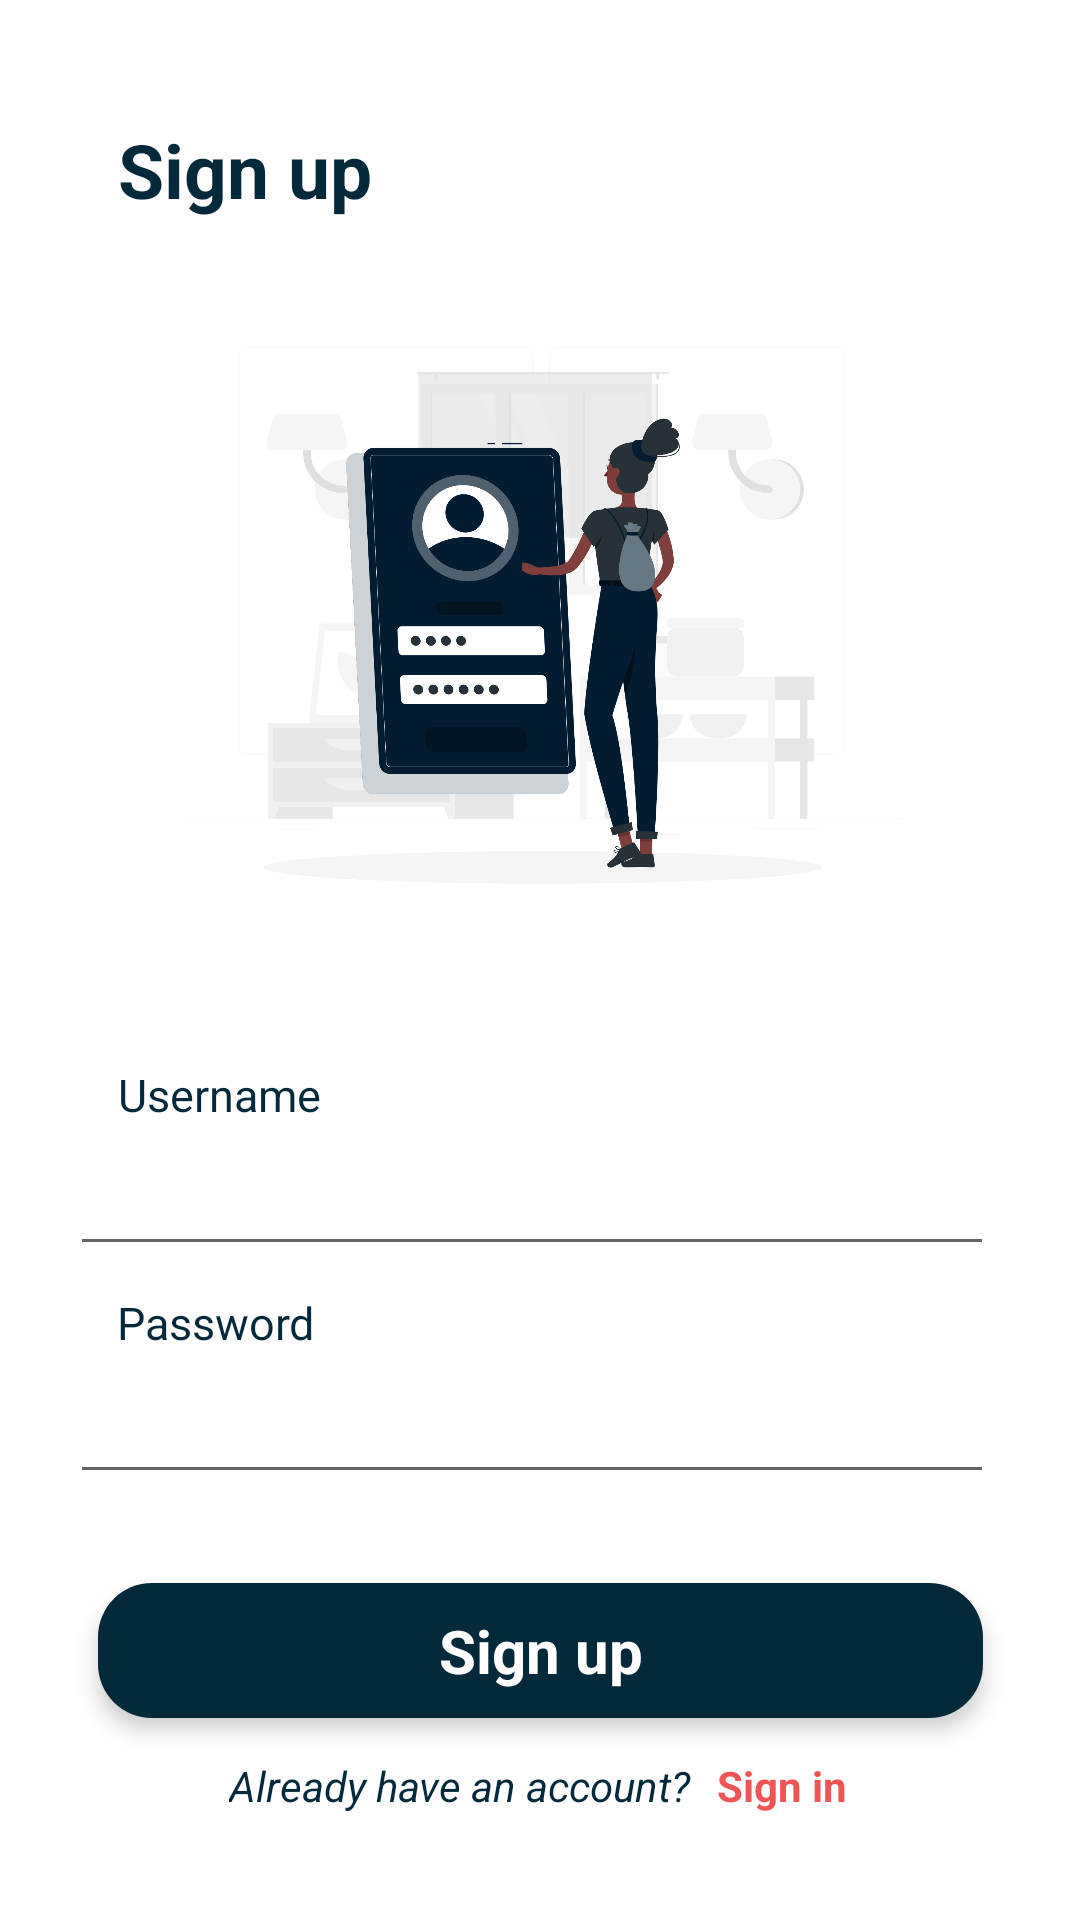

Here is an Android app screen rendered from its layout file. Give the layout XML and the strings, colors and styles it references.
<!-- AndroidManifest.xml: application theme Theme.EFoodCourtApp -->
<!-- res/layout/activity_register.xml -->
<?xml version="1.0" encoding="utf-8"?>
<androidx.constraintlayout.widget.ConstraintLayout xmlns:android="http://schemas.android.com/apk/res/android"
    xmlns:app="http://schemas.android.com/apk/res-auto"
    xmlns:tools="http://schemas.android.com/tools"
    android:layout_width="match_parent"
    android:layout_height="match_parent"
    tools:context=".Activity.Register_Activity"
    android:background="@color/white"
    tools:layout_editor_absoluteX="12dp"
    tools:layout_editor_absoluteY="0dp">

    <TextView
        android:id="@+id/judulRegister"
        android:layout_width="wrap_content"
        android:layout_height="wrap_content"
        android:layout_marginTop="8dp"
        android:layout_marginBottom="24dp"
        android:text="Sign up"
        android:textSize="25sp"
        android:textColor="#04293A"
        android:textStyle="bold"
        app:layout_constraintBottom_toBottomOf="parent"
        app:layout_constraintEnd_toEndOf="parent"
        app:layout_constraintHorizontal_bias="0.143"
        app:layout_constraintStart_toStartOf="parent"
        app:layout_constraintTop_toTopOf="parent"
        app:layout_constraintVertical_bias="0.055" />

    <ImageView
        android:id="@+id/imageRegister"
        android:layout_width="404dp"
        android:layout_height="240dp"
        android:src="@drawable/register"
        app:layout_constraintVertical_bias="0.049"
        app:layout_constraintBottom_toBottomOf="parent"
        app:layout_constraintEnd_toEndOf="parent"
        app:layout_constraintHorizontal_bias="0.489"
        app:layout_constraintStart_toStartOf="parent"
        app:layout_constraintTop_toBottomOf="@+id/judulRegister" />

    <TextView
        android:id="@+id/textUsername"
        android:layout_width="wrap_content"
        android:layout_height="wrap_content"
        android:text="Username"
        android:textSize="15sp"
        android:textColor="#04293A"
        app:layout_constraintBottom_toBottomOf="parent"
        app:layout_constraintEnd_toEndOf="parent"
        app:layout_constraintHorizontal_bias="0.135"
        app:layout_constraintStart_toStartOf="parent"
        app:layout_constraintTop_toBottomOf="@+id/imageRegister"
        app:layout_constraintVertical_bias="0.087" />

    <EditText
        android:id="@+id/inputUsername"
        android:layout_width="308dp"
        android:layout_height="47dp"
        android:ems="10"
        android:inputType="text"
        app:layout_constraintBottom_toBottomOf="parent"
        app:layout_constraintEnd_toEndOf="parent"
        app:layout_constraintHorizontal_bias="0.446"
        app:layout_constraintStart_toStartOf="parent"
        app:layout_constraintTop_toBottomOf="@+id/textUsername"
        app:layout_constraintVertical_bias="0.0"
        tools:ignore="SpeakableTextPresentCheck,TouchTargetSizeCheck" />

    <TextView
        android:id="@+id/textPassword"
        android:layout_width="wrap_content"
        android:layout_height="wrap_content"
        android:text="Password"
        android:textColor="#04293A"
        android:textSize="15sp"
        app:layout_constraintBottom_toBottomOf="parent"
        app:layout_constraintEnd_toEndOf="parent"
        app:layout_constraintHorizontal_bias="0.133"
        app:layout_constraintStart_toStartOf="parent"
        app:layout_constraintTop_toBottomOf="@+id/inputUsername"
        app:layout_constraintVertical_bias="0.044" />

    <EditText
        android:id="@+id/inputPassword"
        android:layout_width="308dp"
        android:layout_height="47dp"
        android:ems="10"
        android:inputType="textPassword"
        app:layout_constraintBottom_toBottomOf="parent"
        app:layout_constraintEnd_toEndOf="parent"
        app:layout_constraintHorizontal_bias="0.446"
        app:layout_constraintStart_toStartOf="parent"
        app:layout_constraintTop_toBottomOf="@+id/textPassword"
        app:layout_constraintVertical_bias="0.0"
        tools:ignore="TouchTargetSizeCheck,SpeakableTextPresentCheck" />

    <androidx.constraintlayout.widget.ConstraintLayout
        android:id="@+id/btnRegister"
        android:layout_width="295dp"
        android:layout_height="45dp"
        android:layout_marginBottom="10dp"
        android:background="@drawable/dark_button"
        android:elevation="4dp"
        app:layout_constraintBottom_toBottomOf="parent"
        app:layout_constraintEnd_toEndOf="parent"
        app:layout_constraintStart_toStartOf="parent"
        app:layout_constraintTop_toBottomOf="@+id/inputPassword"
        app:layout_constraintVertical_bias="0.34">

        <TextView
            android:id="@+id/textRegister"
            android:layout_width="wrap_content"
            android:layout_height="wrap_content"
            android:text="Sign up"
            android:textColor="#FFFFFF"
            android:textSize="20sp"
            android:textStyle="bold"
            app:layout_constraintBottom_toBottomOf="parent"
            app:layout_constraintEnd_toEndOf="parent"
            app:layout_constraintStart_toStartOf="parent"
            app:layout_constraintTop_toTopOf="parent" />

    </androidx.constraintlayout.widget.ConstraintLayout>

    <TextView
        android:id="@+id/textLogin"
        android:layout_width="wrap_content"
        android:layout_height="wrap_content"
        android:text="Already have an account?"
        android:textStyle="italic"
        android:textColor="#04293A"
        app:layout_constraintBottom_toBottomOf="parent"
        app:layout_constraintEnd_toEndOf="parent"
        app:layout_constraintHorizontal_bias="0.371"
        app:layout_constraintStart_toStartOf="parent"
        app:layout_constraintTop_toBottomOf="@+id/btnRegister"
        app:layout_constraintVertical_bias="0.27" />

    <TextView
        android:id="@+id/loginBtn"
        android:layout_width="wrap_content"
        android:layout_height="wrap_content"
        android:text="Sign in"
        android:textColor="#F05454"
        android:textStyle="bold"
        app:layout_constraintBottom_toBottomOf="parent"
        app:layout_constraintEnd_toEndOf="parent"
        app:layout_constraintHorizontal_bias="0.099"
        app:layout_constraintStart_toEndOf="@+id/textLogin"
        app:layout_constraintTop_toBottomOf="@+id/btnRegister"
        app:layout_constraintVertical_bias="0.27" />

</androidx.constraintlayout.widget.ConstraintLayout>
<!-- resources referenced by this layout -->
<resources>
  <!-- drawable dark_button (drawable) -->
  <?xml version="1.0" encoding="utf-8"?>
  <selector xmlns:android="http://schemas.android.com/apk/res/android">
  <item>
      <shape android:shape="rectangle">
          <solid android:color="#04293A"/>
          <corners android:radius="18dp"/>
      </shape>
  </item>
  </selector>
  <!-- drawable register: png bitmap (drawable-hdpi, 287395 bytes) -->
  <style name="Theme.EFoodCourtApp" parent="Theme.MaterialComponents.DayNight.DarkActionBar">
          
          <item name="colorPrimary">#04293A</item>
          <item name="colorPrimaryVariant">#04293A</item>
          <item name="colorOnPrimary">@color/white</item>
          
          <item name="colorSecondary">@color/teal_200</item>
          <item name="colorSecondaryVariant">@color/teal_700</item>
          <item name="colorOnSecondary">@color/black</item>
          
          <item name="android:statusBarColor" tools:targetApi="l">?attr/colorPrimaryVariant</item>
          
      </style>
  <!-- not gathered from this repository: default colours our renderer supplied (Android Studio template values) -->
  <color name="teal_200">#FF03DAC5</color>
  <color name="teal_700">#FF018786</color>
  <color name="black">#FF000000</color>
  <color name="white">#FFFFFFFF</color>
</resources>
